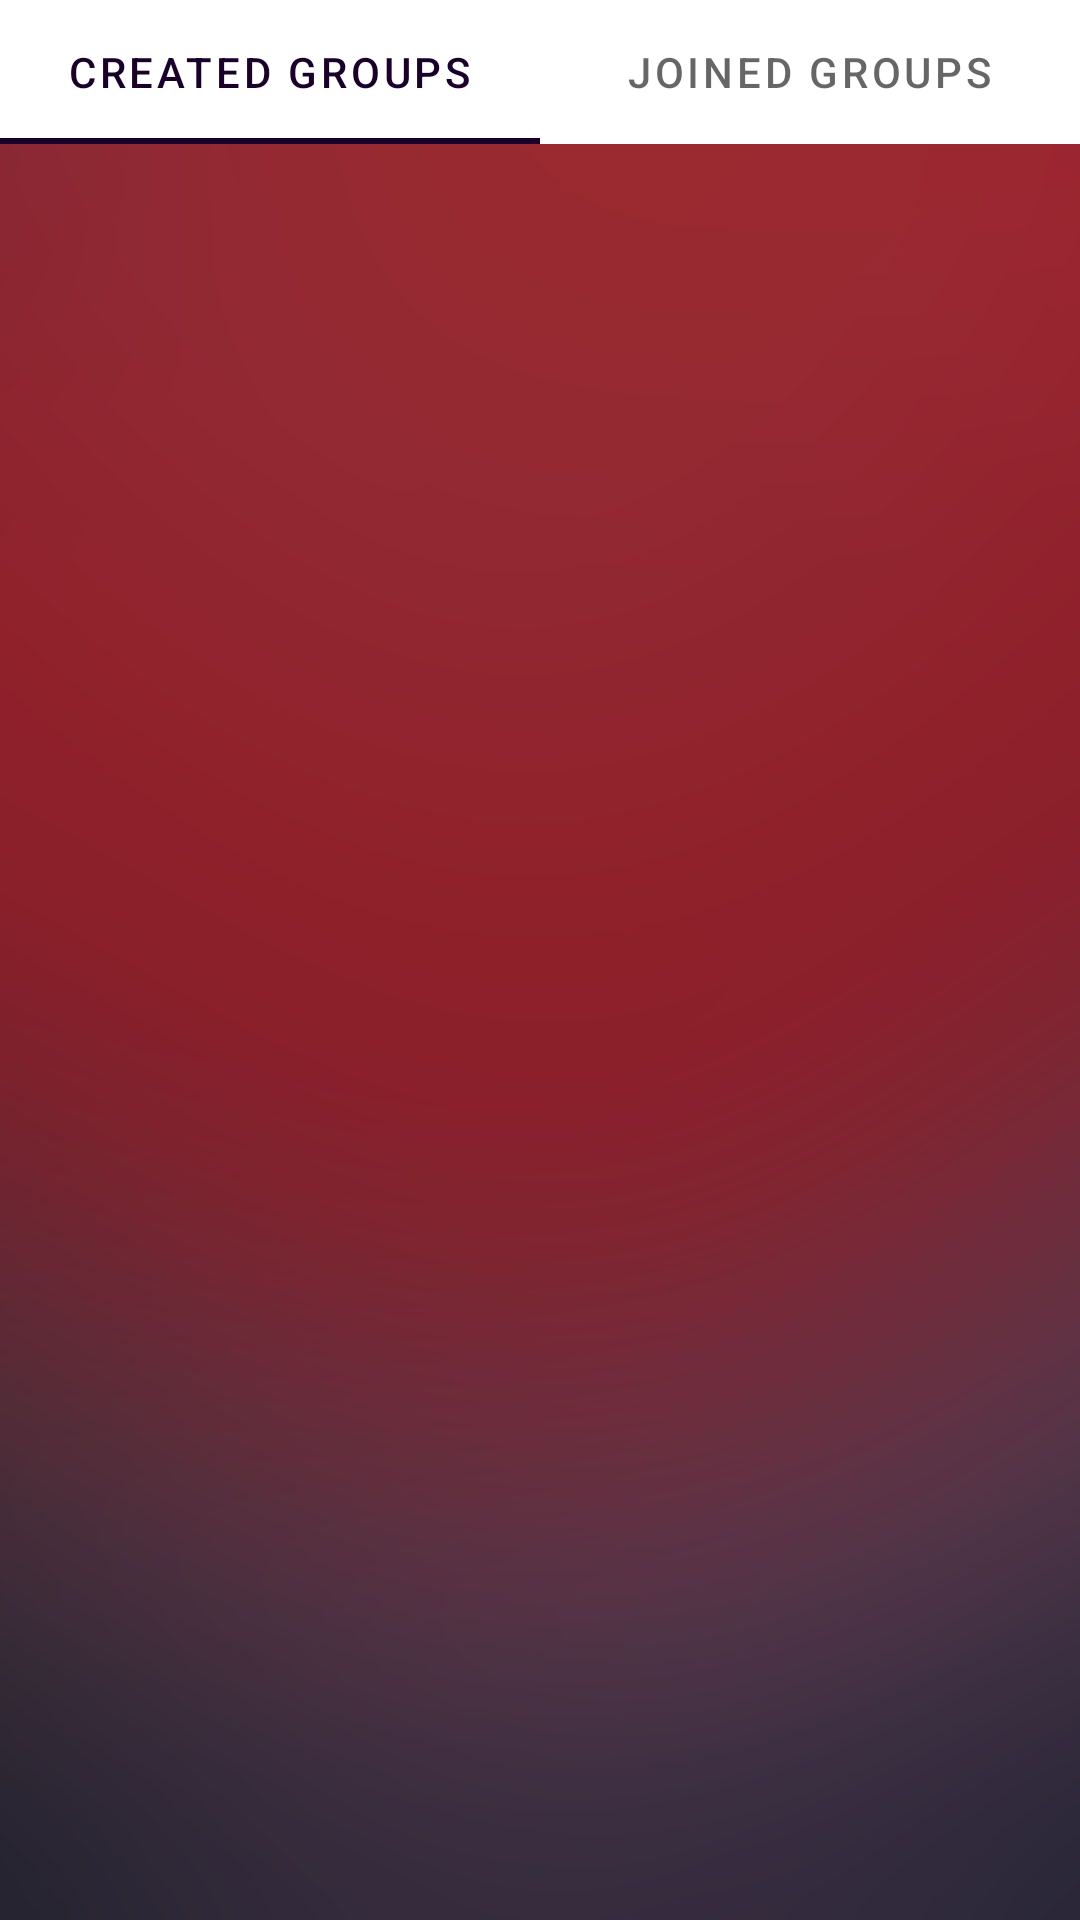

The Android layout XML behind this screen, and the referenced resources:
<!-- AndroidManifest.xml: application theme Theme.Together -->
<!-- res/layout/activity_groups.xml -->
<?xml version="1.0" encoding="utf-8"?>
<LinearLayout xmlns:android="http://schemas.android.com/apk/res/android"
    xmlns:app="http://schemas.android.com/apk/res-auto"
    xmlns:tools="http://schemas.android.com/tools"
    android:orientation="vertical"
    android:layout_width="match_parent"
    android:layout_height="match_parent"
    android:background="@drawable/background"
    tools:context=".Groups">


    <com.google.android.material.tabs.TabLayout
        android:id="@+id/tab_layout"
        android:layout_width="match_parent"
        android:layout_height="wrap_content"
        android:background="@color/white"
        android:textColor="@color/white"
        android:textSize="16sp">

        <com.google.android.material.tabs.TabItem
            android:layout_width="wrap_content"
            android:layout_height="wrap_content"
            android:text="Created groups" />


        <com.google.android.material.tabs.TabItem
            android:layout_width="wrap_content"
            android:layout_height="wrap_content"
            android:text="Joined Groups" />
    </com.google.android.material.tabs.TabLayout>

    <androidx.viewpager2.widget.ViewPager2
        android:id="@+id/view_pager_2"
        android:layout_width="match_parent"
        android:layout_height="683dp" />

</LinearLayout>
<!-- resources referenced by this layout -->
<resources>
  <color name="white">#FFFFFFFF</color>
  <!-- drawable background: jpg bitmap (drawable, 17434 bytes) -->
  <style name="Theme.Together" parent="Theme.MaterialComponents.Light.NoActionBar">
          
          <item name="colorPrimary">@color/davide</item>
          <item name="colorPrimaryVariant">@color/davide_variant</item>
          <item name="colorOnPrimary">@color/white</item>
          
          <item name="colorSecondary">@color/teal_200</item>
          <item name="colorSecondaryVariant">@color/teal_700</item>
          <item name="colorOnSecondary">@color/black</item>
          
          <item name="android:statusBarColor" tools:targetApi="l">?attr/colorPrimaryVariant</item>
          
          <item name="textInputStyle">@style/Widget.MaterialComponents.TextInputLayout.OutlinedBox</item>
          <item name="android:textColor">@color/white</item>
          <item name="android:textColorSecondary">@color/white_secondary</item>
      </style>
  <color name="davide">#1a012a</color>
  <color name="davide_variant">#402b53</color>
  <color name="teal_200">#FF03DAC5</color>
  <color name="teal_700">#FF018786</color>
  <color name="black">#FF000000</color>
  <color name="white_secondary">#cccccc</color>
</resources>
